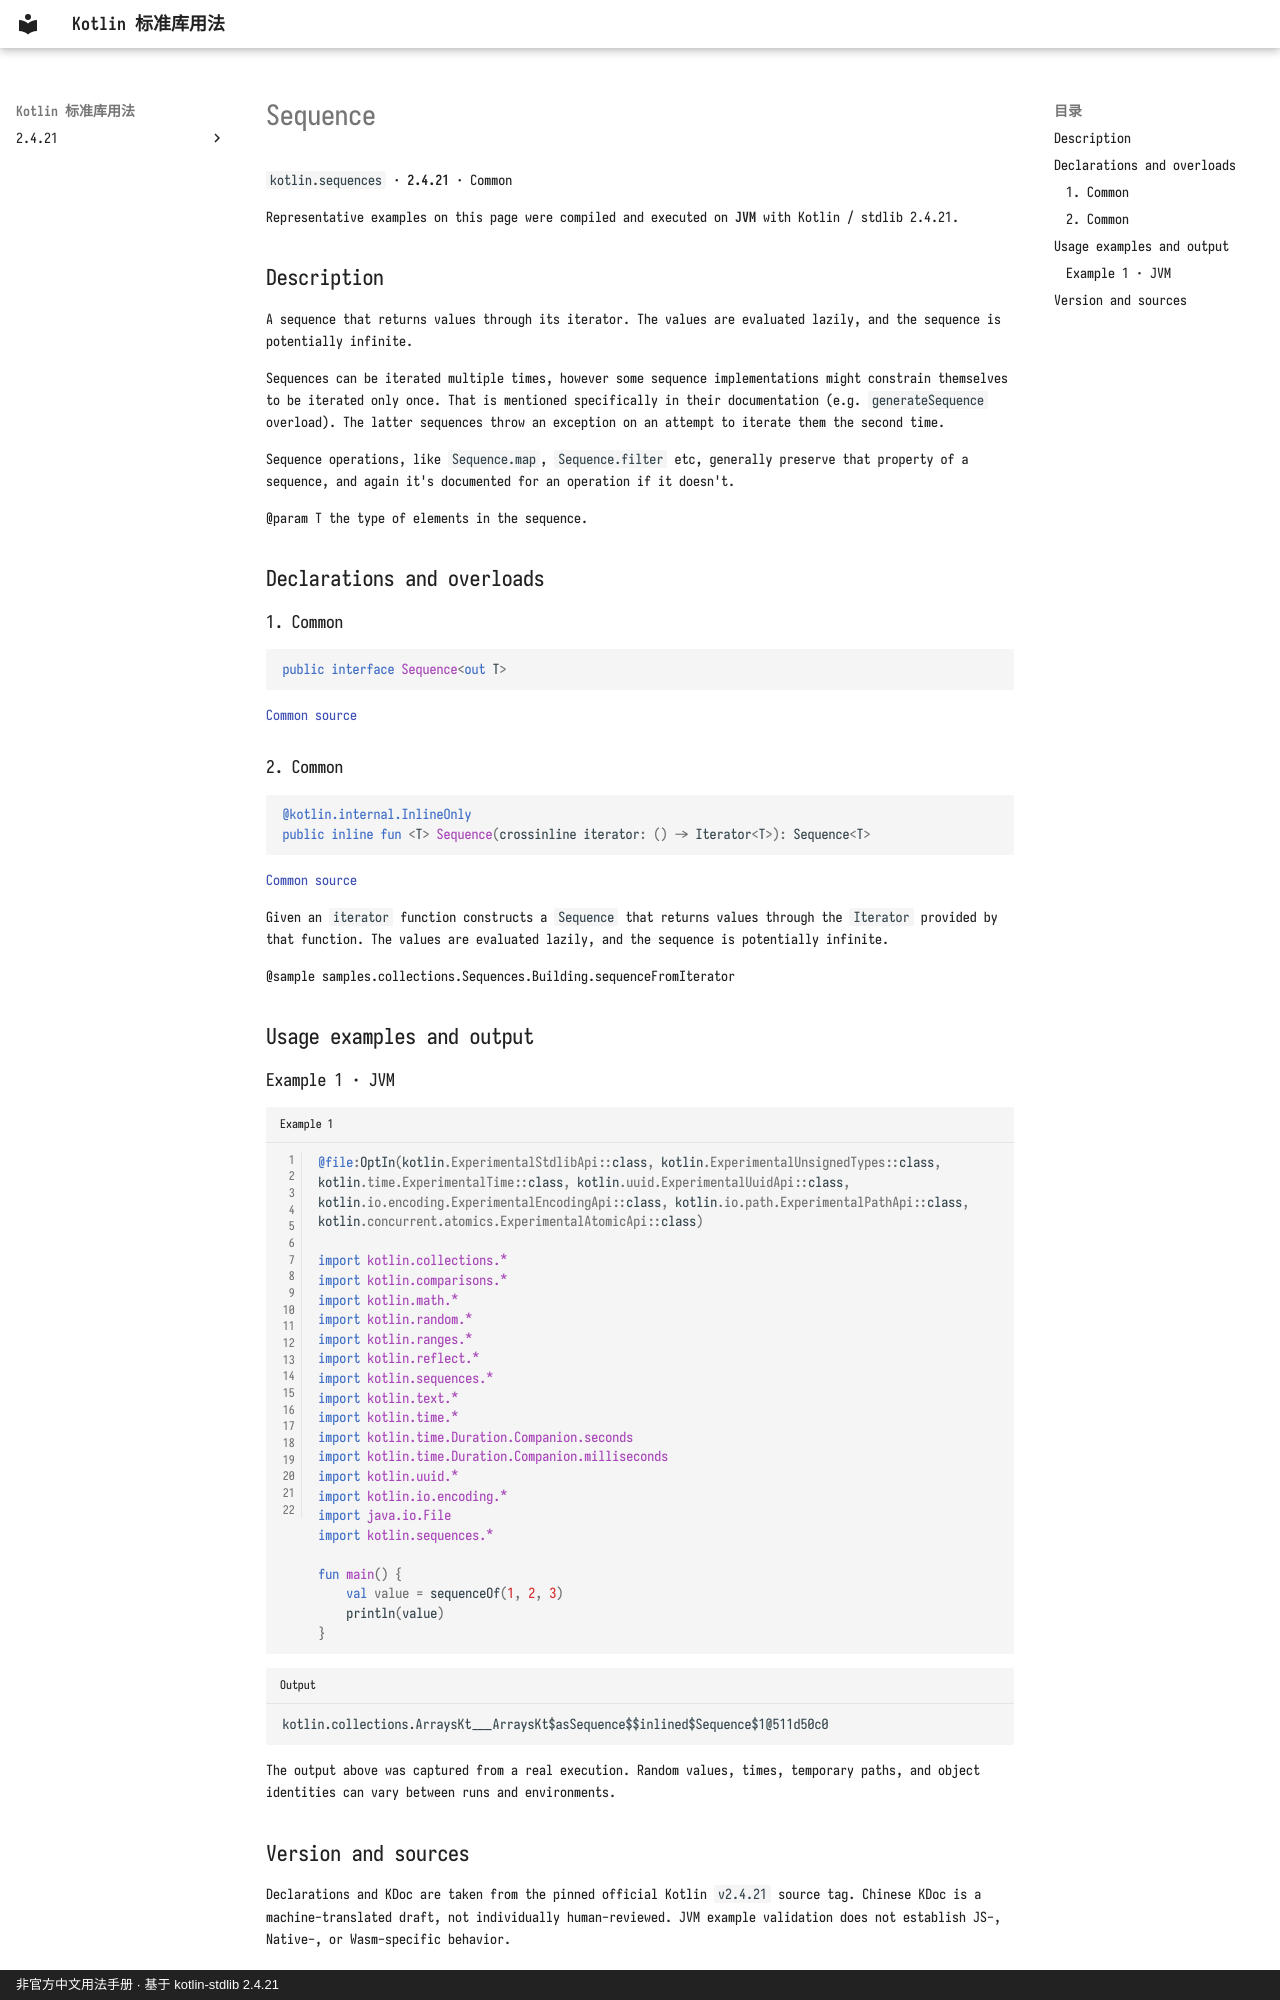

repository: oooooooko/kotlin-stdlib-docs · page: en/api/kotlin.sequences/sequence--0740f4ba/index.html · generator: mkdocs · copyright: 非官方中文用法手册 · 基于 kotlin-stdlib 2.4.21

# Sequence

`kotlin.sequences` · **2.4.21** · Common

Representative examples on this page were compiled and executed on **JVM** with Kotlin / stdlib 2.4.21.

## Description

A sequence that returns values through its iterator. The values are evaluated lazily, and the sequence
is potentially infinite.

Sequences can be iterated multiple times, however some sequence implementations might constrain themselves
to be iterated only once. That is mentioned specifically in their documentation (e.g. `generateSequence` overload).
The latter sequences throw an exception on an attempt to iterate them the second time.

Sequence operations, like `Sequence.map`, `Sequence.filter` etc, generally preserve that property of a sequence, and
again it's documented for an operation if it doesn't.

@param T the type of elements in the sequence.

## Declarations and overloads

### 1. Common

```kotlin
public interface Sequence<out T>
```

[Common source](https://github.com/JetBrains/kotlin/blob/v2.4.21/libraries/stdlib/src/kotlin/collections/Sequence.kt#L8)

### 2. Common

```kotlin
@kotlin.internal.InlineOnly
public inline fun <T> Sequence(crossinline iterator: () -> Iterator<T>): Sequence<T>
```

[Common source](https://github.com/JetBrains/kotlin/blob/v2.4.21/libraries/stdlib/src/kotlin/collections/Sequences.kt#L14)

Given an `iterator` function constructs a `Sequence` that returns values through the `Iterator`
provided by that function.
The values are evaluated lazily, and the sequence is potentially infinite.

@sample samples.collections.Sequences.Building.sequenceFromIterator

## Usage examples and output

### Example 1 · JVM

```kotlin title="Example 1" linenums="1"
@file:OptIn(kotlin.ExperimentalStdlibApi::class, kotlin.ExperimentalUnsignedTypes::class, kotlin.time.ExperimentalTime::class, kotlin.uuid.ExperimentalUuidApi::class, kotlin.io.encoding.ExperimentalEncodingApi::class, kotlin.io.path.ExperimentalPathApi::class, kotlin.concurrent.atomics.ExperimentalAtomicApi::class)

import kotlin.collections.*
import kotlin.comparisons.*
import kotlin.math.*
import kotlin.random.*
import kotlin.ranges.*
import kotlin.reflect.*
import kotlin.sequences.*
import kotlin.text.*
import kotlin.time.*
import kotlin.time.Duration.Companion.seconds
import kotlin.time.Duration.Companion.milliseconds
import kotlin.uuid.*
import kotlin.io.encoding.*
import java.io.File
import kotlin.sequences.*

fun main() {
    val value = sequenceOf(1, 2, 3)
    println(value)
}
```

```text title="Output"
kotlin.collections.ArraysKt___ArraysKt$asSequence$$inlined$Sequence$1@511d50c0
```

The output above was captured from a real execution. Random values, times, temporary paths, and object identities can vary between runs and environments.
